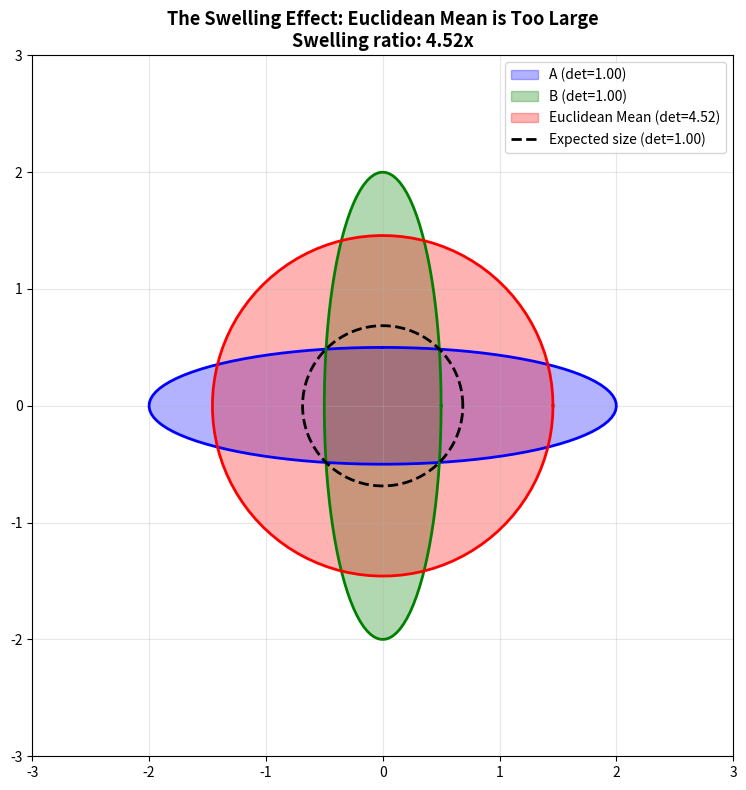

Python code for this plot:
import numpy as np
import matplotlib.pyplot as plt
from matplotlib.patches import Ellipse

def spd_to_ellipse(spd_matrix, n_points=100):
    """Convert 2x2 SPD matrix to ellipse coordinates."""
    eigvals, eigvecs = np.linalg.eigh(spd_matrix)
    theta = np.linspace(0, 2 * np.pi, n_points)
    circle = np.array([np.cos(theta), np.sin(theta)])
    transform = eigvecs @ np.diag(np.sqrt(eigvals))
    ellipse = transform @ circle
    return ellipse[0], ellipse[1]

# Create two very different SPD matrices
A = np.array([[4.0, 0.0], [0.0, 0.25]])  # Large in x, small in y
B = np.array([[0.25, 0.0], [0.0, 4.0]])  # Small in x, large in y

# Euclidean mean
mean_euclidean = (A + B) / 2

# Determinants
det_A = np.linalg.det(A)
det_B = np.linalg.det(B)
det_mean = np.linalg.det(mean_euclidean)
geo_mean_det = np.sqrt(det_A * det_B)

fig, ax = plt.subplots(figsize=(8, 8))

# Plot ellipses
x_A, y_A = spd_to_ellipse(A)
x_B, y_B = spd_to_ellipse(B)
x_mean, y_mean = spd_to_ellipse(mean_euclidean)

ax.fill(x_A, y_A, alpha=0.3, color='blue', label=f'A (det={det_A:.2f})')
ax.plot(x_A, y_A, 'b-', linewidth=2)
ax.fill(x_B, y_B, alpha=0.3, color='green', label=f'B (det={det_B:.2f})')
ax.plot(x_B, y_B, 'g-', linewidth=2)
ax.fill(x_mean, y_mean, alpha=0.3, color='red', label=f'Euclidean Mean (det={det_mean:.2f})')
ax.plot(x_mean, y_mean, 'r-', linewidth=2)

# Reference: ideal size
ideal_scale = np.sqrt(geo_mean_det / det_mean)
ax.plot(x_mean * ideal_scale, y_mean * ideal_scale, 'k--', linewidth=2,
        label=f'Expected size (det={geo_mean_det:.2f})')

ax.set_xlim(-3, 3)
ax.set_ylim(-3, 3)
ax.set_aspect('equal')
ax.grid(True, alpha=0.3)
ax.legend(loc='upper right', fontsize=10)
ax.set_title(f'The Swelling Effect: Euclidean Mean is Too Large\nSwelling ratio: {det_mean/geo_mean_det:.2f}x',
             fontsize=13, fontweight='bold')
plt.tight_layout()
plt.show()